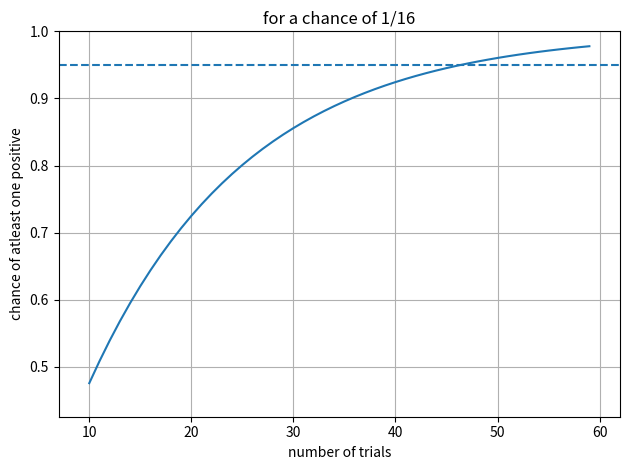

Generate this figure with matplotlib:
import numpy as np
import matplotlib.pyplot as plt
from fractions import Fraction


def compute_chances(chance: float):
    range_of_tests = range(10, 60)
    chance_of_finding = []
    for i in range_of_tests:
        chance_i = 1 - (1 - chance) ** i  # chance to have that many negatives
        chance_of_finding.append(chance_i)
    return list(range_of_tests), chance_of_finding


def plot_bernouli(test_range, chance_of_finding, chance: float):
    fig = plt.figure()
    plt.title(f"for a chance of {str(Fraction(chance))}")
    plt.plot(test_range, chance_of_finding)
    plt.xlabel("number of trials")
    plt.ylabel("chance of atleast one positive")
    plt.ylim(min(chance_of_finding) - 0.05, 1)
    xmin0 = test_range[0] - 3
    xmax0 = test_range[-1] + 3
    plt.xlim(xmin0, xmax0)
    plt.hlines(y=0.95, xmin=xmin0, xmax=xmax0, linestyles="dashed", label="98%")
    plt.tight_layout()
    plt.grid()
    plt.show()


def bernouli_tests(chance: float):
    range_of_tests, chance_of_positive = compute_chances(chance)
    plot_bernouli(range_of_tests, chance_of_positive, chance)

bernouli_tests(chance = 1 / 16)

